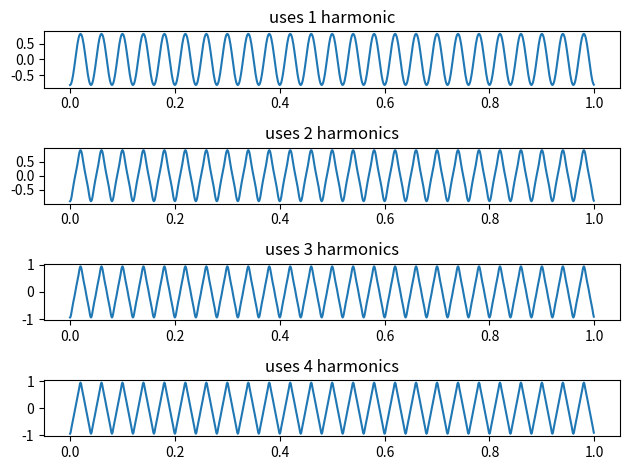
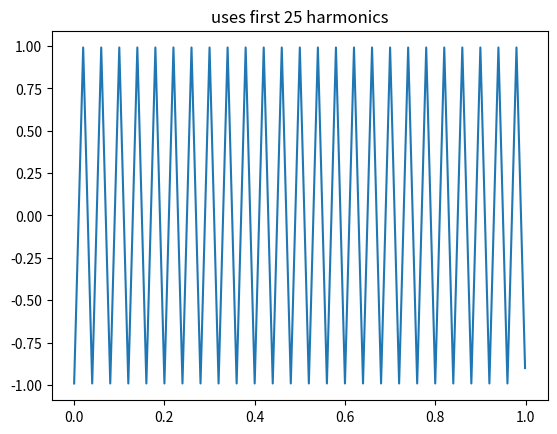

The matplotlib source for these figures, in order:
"""
examples of periodic signals, p 64, McClellan

January 24, 2014    created
February 10, 2018   ported to Python
"""

import numpy as np
import matplotlib.pyplot as plt

t = np.arange(0, 01., 1/1000)
f = 25

# triangle wave
k = 1
x1 = -8/(k*k*np.pi*np.pi)*np.cos(2*np.pi*k*f*t)
k = 3
x3 = -8/(k*k*np.pi*np.pi)*np.cos(2*np.pi*k*f*t)
k = 5
x5 = -8/(k*k*np.pi*np.pi)*np.cos(2*np.pi*k*f*t)
k = 7
x7 = -8/(k*k*np.pi*np.pi)*np.cos(2*np.pi*k*f*t)

plt.subplot(4, 1, 1)
plt.title("uses 1 harmonic")
plt.plot(t, x1)

plt.subplot(4, 1, 2)
plt.title("uses 2 harmonics")
plt.plot(t, x1+x3)

plt.subplot(4, 1, 3)
plt.title("uses 3 harmonics")
plt.plot(t, x1+x3+x5)

plt.subplot(4, 1, 4)
plt.plot(t, x1+x3+x5+x7)
plt.title("uses 4 harmonics")

plt.tight_layout()
plt.show()

y = np.zeros(t.shape)

k = 1
while k < 51 :
    x = -8/(k*k*np.pi*np.pi)*np.cos(2*np.pi*k*f*t)
    y = y + x
    k += 2

plt.figure(2)
plt.plot(t, y)
plt.title("uses first 25 harmonics")

plt.show()
